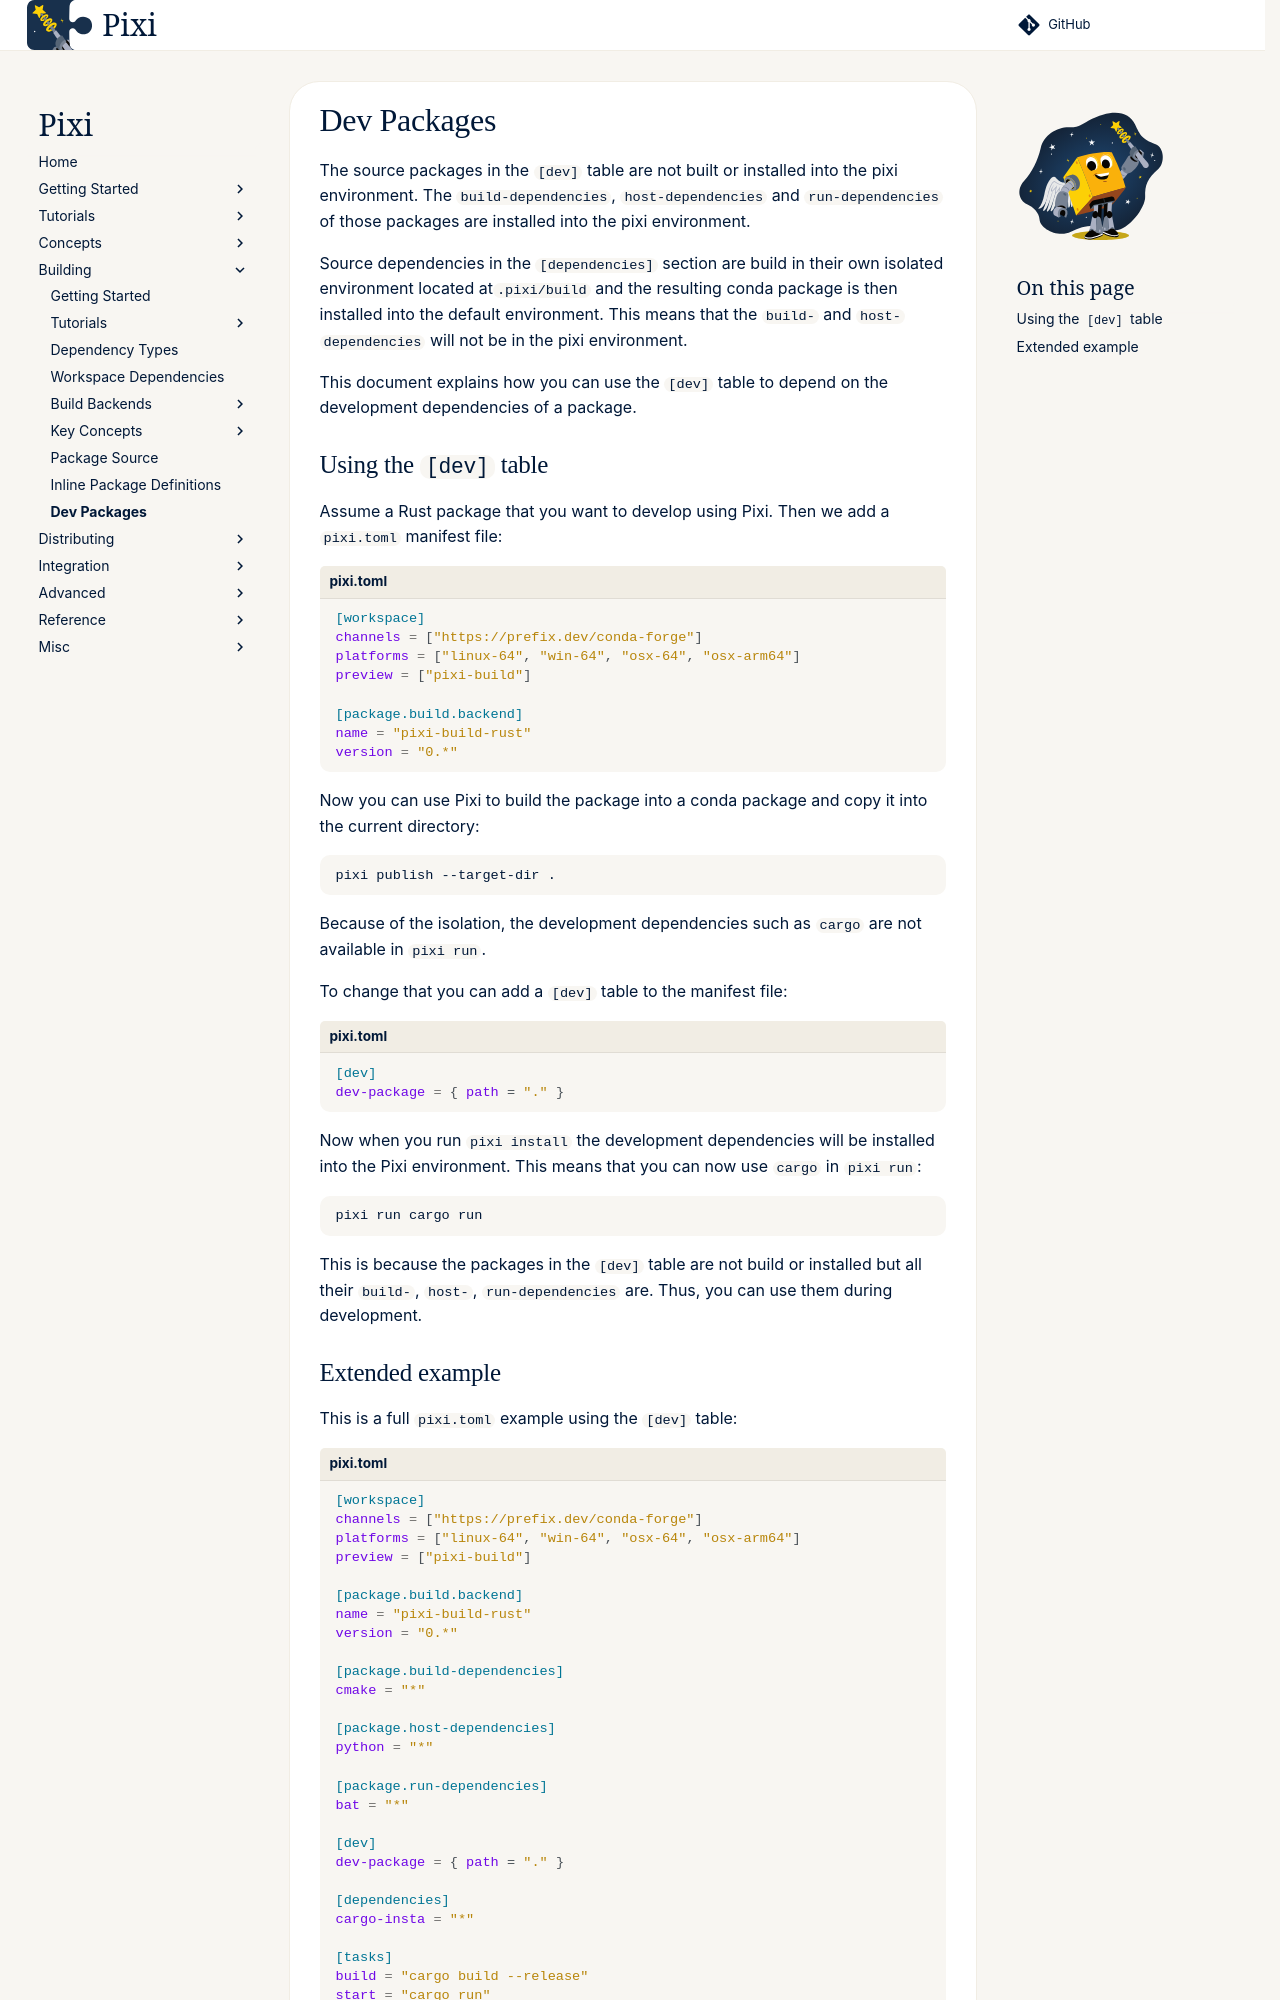

repository: prefix-dev/pixi · page: dev/build/dev/index.html · generator: sphinx

The source packages in the `[dev]` table are not built or installed into the pixi environment.
The `build-dependencies`, `host-dependencies` and `run-dependencies` of those packages are installed into the pixi environment.

Source dependencies in the `[dependencies]` section are build in their own isolated environment located at`.pixi/build` and the resulting conda package is then installed into the default environment.
This means that the `build-` and `host-dependencies` will not be in the pixi environment.

This document explains how you can use the `[dev]` table to depend on the development dependencies of a package.

## Using the `[dev]` table

Assume a Rust package that you want to develop using Pixi.
Then we add a `pixi.toml` manifest file:

```toml title="pixi.toml"
--8<-- "docs/source_files/pixi_workspaces/pixi_build/dev/pixi.toml:minimal"
```

Now you can use Pixi to build the package into a conda package and copy it into the current directory:

```bash
pixi publish --target-dir .
```

Because of the isolation, the development dependencies such as `cargo` are not available in `pixi run`.

To change that you can add a `[dev]` table to the manifest file:

```toml title="pixi.toml"
--8<-- "docs/source_files/pixi_workspaces/pixi_build/dev/pixi.toml:dev"
```

Now when you run `pixi install` the development dependencies will be installed into the Pixi environment.
This means that you can now use `cargo` in `pixi run`:

```bash
pixi run cargo run
```

This is because the packages in the `[dev]` table are not build or installed but all their `build-`, `host-`, `run-dependencies` are.
Thus, you can use them during development.
